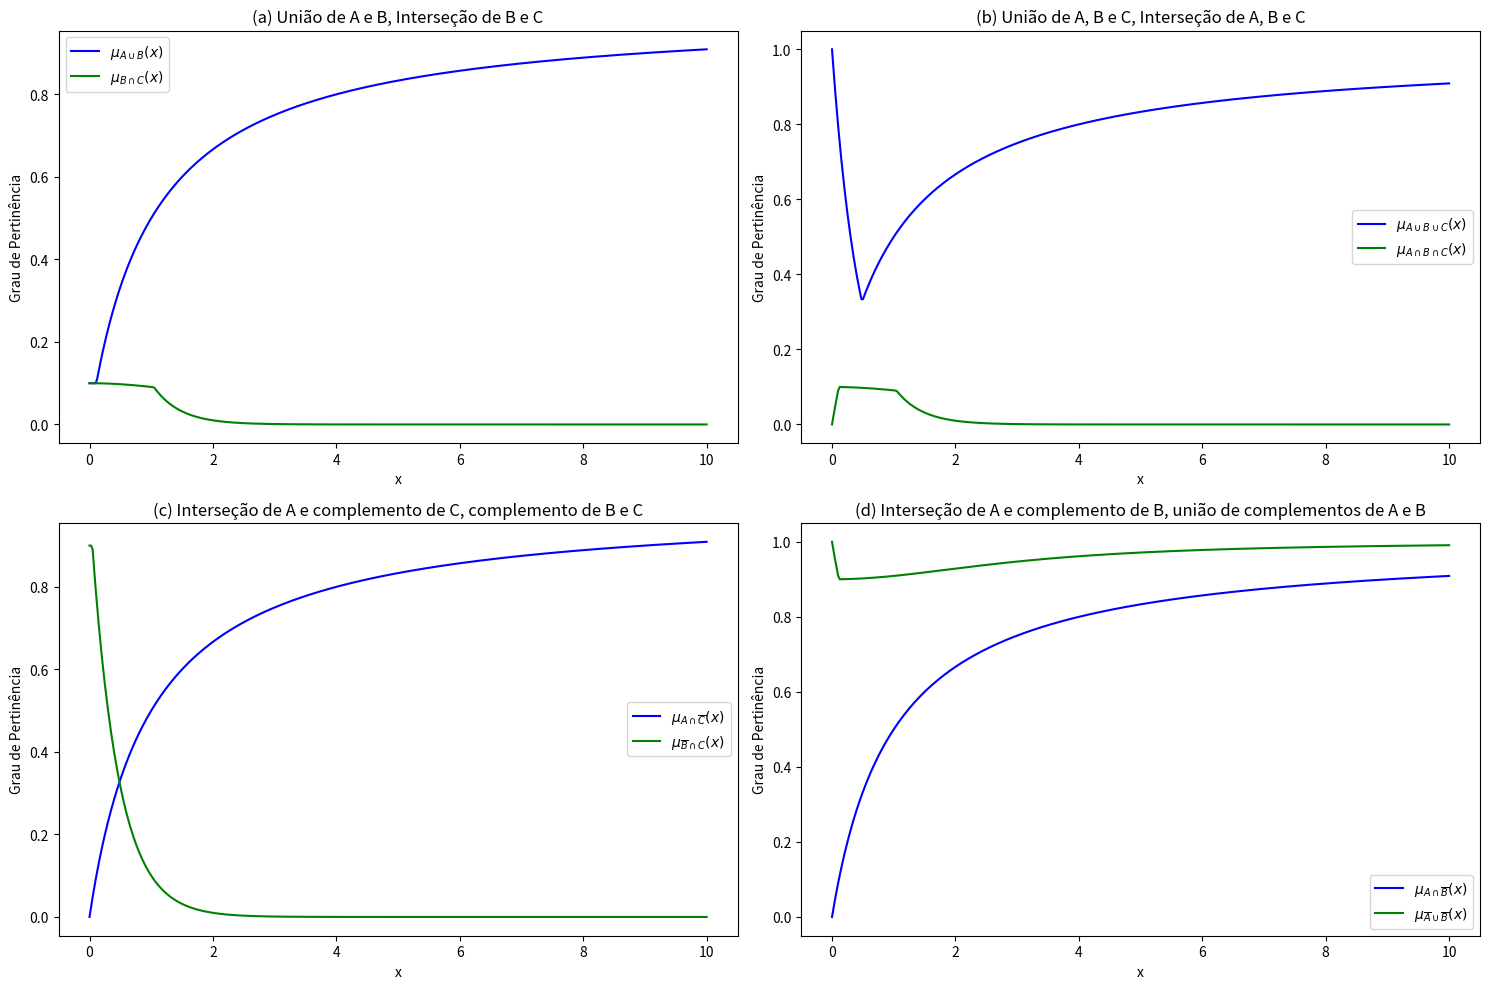

This chart was generated by the following Python code:
import numpy as np
import matplotlib.pyplot as plt

# Definindo as funções de pertinência
def mu_A(x):
    return x / (x + 1)

def mu_B(x):
    return 1 / (x**2 + 10)

def mu_C(x):
    return 1 / (10**x)

# Definindo os complementos das funções de pertinência
def mu_complement_A(x):
    return 1 - mu_A(x)

def mu_complement_B(x):
    return 1 - mu_B(x)

def mu_complement_C(x):
    return 1 - mu_C(x)

# Definindo as operações entre os conjuntos fuzzy
def fuzzy_union(mu1, mu2, x):
    return np.maximum(mu1(x), mu2(x))

def fuzzy_intersection(mu1, mu2, x):
    return np.minimum(mu1(x), mu2(x))

# Gerando os gráficos
x = np.linspace(0, 10, 400)

# Calculando as funções de pertinência resultantes
union_AB = fuzzy_union(mu_A, mu_B, x)
intersection_BC = fuzzy_intersection(mu_B, mu_C, x)
union_ABC = np.maximum.reduce([mu_A(x), mu_B(x), mu_C(x)])
intersection_ABC = np.minimum.reduce([mu_A(x), mu_B(x), mu_C(x)])
intersection_A_complementC = fuzzy_intersection(mu_A, mu_complement_C, x)
intersection_complementB_C = fuzzy_intersection(mu_complement_B, mu_C, x)
intersection_A_complementB = fuzzy_intersection(mu_A, mu_complement_B, x)
union_complementA_complementB = fuzzy_union(mu_complement_A, mu_complement_B, x)

# Plotando os gráficos
plt.figure(figsize=(15, 10))

# Gráfico (a)
plt.subplot(2, 2, 1)
plt.plot(x, union_AB, label=r'$\mu_{A \cup B}(x)$', color='blue')
plt.plot(x, intersection_BC, label=r'$\mu_{B \cap C}(x)$', color='green')
plt.title('(a) União de A e B, Interseção de B e C')
plt.xlabel('x')
plt.ylabel('Grau de Pertinência')
plt.legend()

# Gráfico (b)
plt.subplot(2, 2, 2)
plt.plot(x, union_ABC, label=r'$\mu_{A \cup B \cup C}(x)$', color='blue')
plt.plot(x, intersection_ABC, label=r'$\mu_{A \cap B \cap C}(x)$', color='green')
plt.title('(b) União de A, B e C, Interseção de A, B e C')
plt.xlabel('x')
plt.ylabel('Grau de Pertinência')
plt.legend()

# Gráfico (c)
plt.subplot(2, 2, 3)
plt.plot(x, intersection_A_complementC, label=r'$\mu_{A \cap \overline{C}}(x)$', color='blue')
plt.plot(x, intersection_complementB_C, label=r'$\mu_{\overline{B} \cap C}(x)$', color='green')
plt.title('(c) Interseção de A e complemento de C, complemento de B e C')
plt.xlabel('x')
plt.ylabel('Grau de Pertinência')
plt.legend()

# Gráfico (d)
plt.subplot(2, 2, 4)
plt.plot(x, intersection_A_complementB, label=r'$\mu_{A \cap \overline{B}}(x)$', color='blue')
plt.plot(x, union_complementA_complementB, label=r'$\mu_{\overline{A} \cup \overline{B}}(x)$', color='green')
plt.title('(d) Interseção de A e complemento de B, união de complementos de A e B')
plt.xlabel('x')
plt.ylabel('Grau de Pertinência')
plt.legend()

plt.tight_layout()
plt.show()
